Run: headless pygame with SDL's dummy video driver; simulated clock (each Clock.tick advances the game by its frame time, no real sleeping); random seed 0; keys injected as events and as key.get_pressed() state; no mouse input.
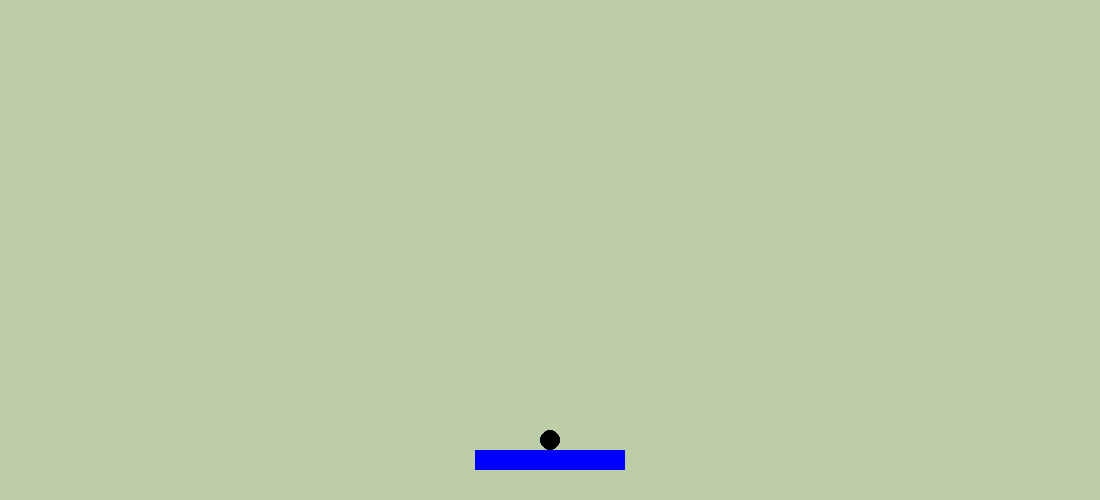
Frame 1 of 4 · flips 1–60 · no input
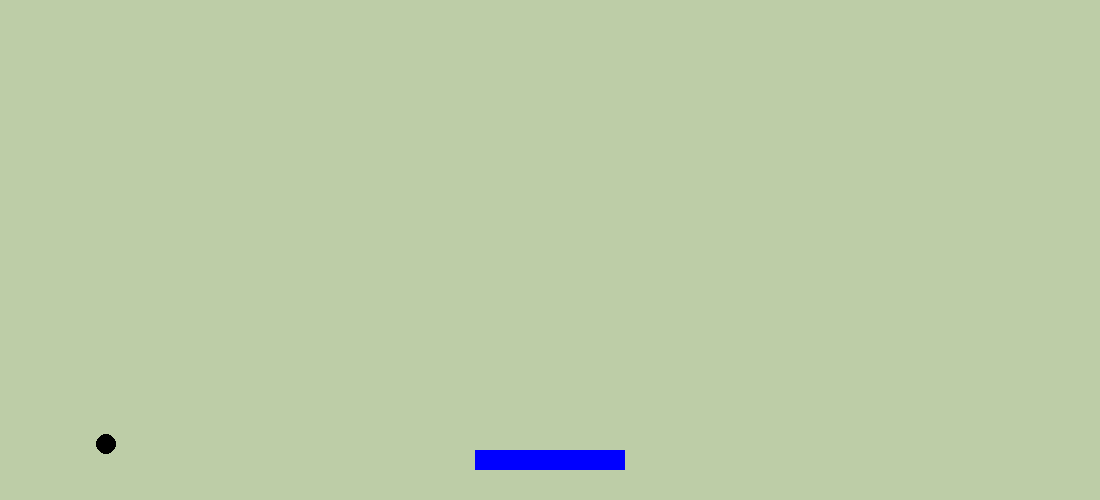
Frame 2 of 4 · flips 61–180 · tapped SPACE, RETURN · held RIGHT (→), D
Frame 3 of 4 · flips 181–300 · held DOWN (↓), S · screen same as frame 1, image omitted
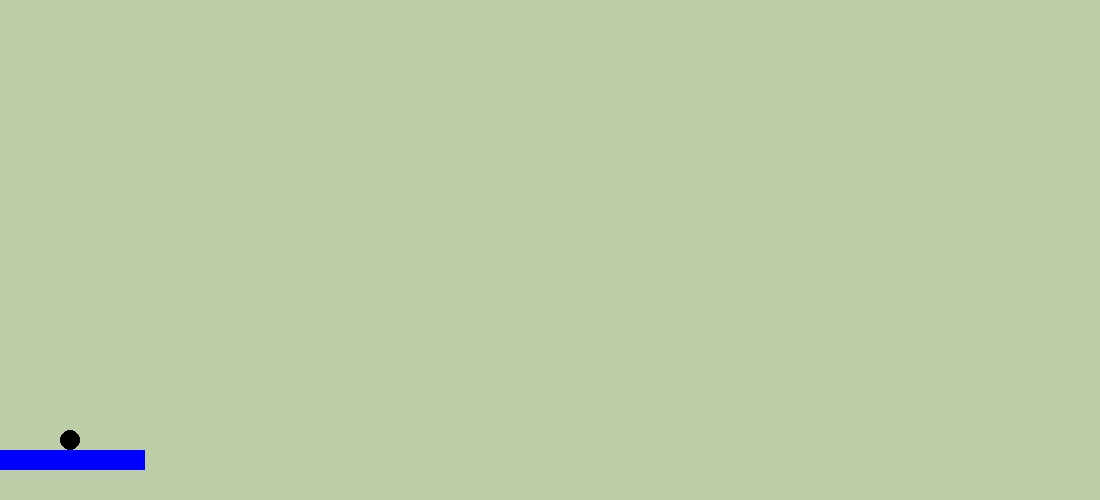
Frame 4 of 4 · flips 301–420 · held LEFT (←), A, UP (↑), W

The pygame program that drew these frames:

import random
import pygame

pygame.init()
color_1 = 189, 205, 167

red = 255, 0, 0
black = 0, 0, 0
blue = 0, 0, 255
yellow = 255, 255, 0
green = 0, 255, 0
pink = 0, 255, 255

width = 1100
height = 500

screen = pygame.display.set_mode((width, height))

clock = pygame.time.Clock()
FPS = 100

def draw_bricks(bricks):
    pass

def game():
    x = (width / 2) - 75
    y = height - 50

    bar_width = 150
    move_x = 0

    circle_move_x = 0
    circle_move_y = 0

    on_bar = True
    in_air = False

    circle_x = int(x) + bar_width // 2
    circle_y = int(y) - 10

    bricks = []
    bricks_length = 75
    while True:
        for event in pygame.event.get():
            # print(event)
            if event.type == pygame.QUIT:
                pygame.quit()
                quit()

            if event.type == pygame.KEYDOWN:
                if not in_air:
                    if event.key == pygame.K_SPACE:
                        circle_move_x = -random.randint(0, 6)
                        circle_move_y = -4
                        on_bar = False

            if event.type == pygame.KEYDOWN:
                if event.key == pygame.K_RIGHT:
                    move_x = 6
                elif event.key == pygame.K_LEFT:
                    move_x = -6
            elif event.type == pygame.KEYUP:
                move_x = 0

        screen.fill(color_1)
        bar = pygame.draw.rect(screen, blue, [x, y, bar_width, 20])

        x += move_x

        if len(bricks) < bricks_length:
            for row in range(5):
                for col in range(15):
                    bricks.append(pygame.draw.rect(screen, red, [col*80, row*40, 70, 35]))

        # print(len(bricks))

        ball_rect = pygame.draw.circle(screen, black, [circle_x, circle_y], 10)

        for i in range(len(bricks)):
            if ball_rect.colliderect(bricks[i]):
                # bricks.pop(i)
                circle_move_y = 4

        if on_bar:
            circle_x = int(x) + bar_width // 2
            circle_y = int(y) - 10
        else:
            circle_x += circle_move_x
            circle_y += circle_move_y
            in_air = True

        if bar.colliderect(ball_rect):
            # circle_move_x = -random.randint(0,6)
            circle_move_y = -4

        if x > width - 150 or x < 0:
            move_x = 0

        if circle_x > width - 50:
            circle_move_x = -4
        elif circle_x < 0:
            circle_move_x = 4

        if circle_y > height:
            on_bar = True
            in_air = False

        pygame.display.update()
        clock.tick(FPS)

game()
